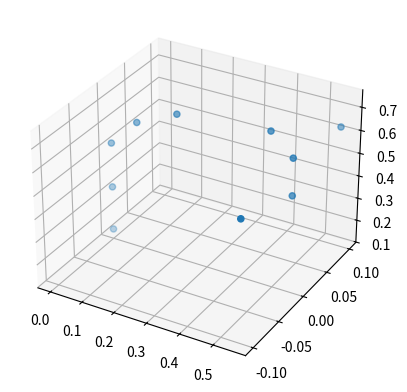

Here is the Python script that generated this plot:
import numpy as np
from math import pi,cos,sin,sqrt
import matplotlib.pyplot as plt
from mpl_toolkits.mplot3d import axes3d
class FK_Jac():

    def __init__(self):

        # TODO: you may want to define geometric parameters here that will be
        # useful in computing the forward kinematics. The data you will need
        # is provided in the lab 1 and 4 handout

        pass

    def forward_expanded(self, q):
        """
        INPUT:
        q - 1x7 vector of joint angles [q0, q1, q2, q3, q4, q5, q6]

        OUTPUTS:
        jointPositions -10 x 3 matrix, where each row corresponds to a physical or virtual joint of the robot or end effector
                  Each row contains the [x,y,z] coordinates in the world frame of the respective joint's center in meters.
                  The base of the robot is located at [0,0,0].
        T0e       - a 10 x 4 x 4 homogeneous transformation matrix,
                  representing the each joint/end effector frame expressed in the
                  world frame
        """

        # Your code starts here

        jointPositions = np.zeros((10,3))
        T0e = np.zeros((10,4,4))
        self.T01=self.DH(0             , 0.141, 0     , 0    )
        T12=self.DH(q[0]          , 0.192, 0     ,-pi/2 )
        T23=self.DH(q[1]          , 0    , 0     , pi/2 )
        T34=self.DH(q[2]          , 0.316, 0.0825, pi/2 )
        T45=self.DH(q[3]+pi/2+pi/2, 0    , 0.0825, pi/2 )
        T56=self.DH(q[4]          , 0.384, 0     ,-pi/2 ) 
        T67=self.DH(q[5]-pi/2-pi/2, 0    , 0.088 , pi/2 )
        T7e=self.DH(q[6]-pi/4     , 0.21 , 0     , 0    )
    
        jointPositions[0,:]=self.T01[0:3,3]

        self.T02=self.T01@T12
        jointPositions[1,:]=self.T02[0:3,3]

        self.t3=self.trans(0,0,0.195)
        self.T03=self.T02@T23
        jointPositions[2,:]=(self.T03@self.t3)[0:3,3]

        self.T04=self.T03@T34
        jointPositions[3,:]=self.T04[0:3,3]

        self.t5=self.trans(0,0,0.125)
        self.T05=self.T04@T45
        jointPositions[4,:]=(self.T05@self.t5)[0:3,3]

        self.t6=self.trans(0,0,-0.015)
        self.T06=self.T05@T56
        jointPositions[5,:]=(self.T06@self.t6)[0:3,3]

        self.t7=self.trans(0,0,0.051)
        self.T07=self.T06@T67
        jointPositions[6,:]=(self.T07@self.t7)[0:3,3]

        self.t8=self.trans(0,0.1,0.054)
        jointPositions[7,:]=(self.T07@self.t7@self.t8)[0:3,3]

        self.t9=self.trans(0,-0.1,0.054)
        jointPositions[8,:]=(self.T07@self.t7@self.t9)[0:3,3]

        self.T0e=self.T07@T7e
        jointPositions[9,:]=self.T0e[0:3,3]
        # Your code ends here

    
        self.T08=self.T07
        self.T09=self.T07
        return jointPositions, self.T0e

    def rot_x(self,theta):
        R=np.array([[1,0,0,0],
                    [0,cos(theta),-sin(theta),0],
                    [0,sin(theta),cos(theta),0],
                    [0,0,0,1]])
        return R
                         
    def rot_z(self,theta):
        R= np.array([[cos(theta),-sin(theta),0,0],
                    [sin(theta),cos(theta),0,0],
                    [0,0,1,0],
                    [0,0,0,1]])
        return R
        
    def trans(self,x,y,z):
        R= np.array([[1,0,0,x],
                    [0,1,0,y],
                    [0,0,1,z],
                    [0,0,0,1]])
        return R

    def DH(self,theta,d,a,alpha):
        A=self.rot_z(theta)@self.trans(0,0,d)@self.trans(a,0,0)@self.rot_x(alpha)
        return A
    
    def get_axis_of_rotation(self, q):
        """
        INPUT:
        q - 1x7 vector of joint angles [q0, q1, q2, q3, q4, q5, q6]

        OUTPUTS:
        axis_of_rotation_list: - 3x7 np array of unit vectors describing the axis of rotation for each joint in the
                                 world frame

        """
        # STUDENT CODE HERE: This is a function needed by lab 2
        self.forward_expanded(q)
        rot_axis=np.array([0,0,1])
        axis_of_rotation_list=np.vstack((self.T01[:3,2],self.T02[:3,2],
                                         self.T03[:3,2],self.T04[:3,2],
                                         self.T05[:3,2],self.T06[:3,2],
                                         self.T07[:3,2]))
        return axis_of_rotation_list.T

    def compute_Ai(self, q):
        """
        INPUT:
        q - 1x7 vector of joint angles [q0, q1, q2, q3, q4, q5, q6]

        OUTPUTS:
        Ai: - 4x4 list of np array of homogenous transformations describing the FK of the robot. Transformations are not
              necessarily located at the joint locations
        """
        # STUDENT CODE HERE

        return()
    
if __name__ == "__main__":

    fk = FK_Jac()

    # matches figure in the handout
    q = np.array([0,0,0,-pi/2,0,pi/2,pi/4])

    joint_positions, T0e = fk.forward_expanded(q)
    fig = plt.figure()
    ax = fig.add_subplot(projection='3d')
    j=joint_positions.T
    ax.scatter(j[0],j[1],j[2])
    plt.show()
    print("Joint Positions:\n",joint_positions)
    print("End Effector Pose:\n",T0e)
